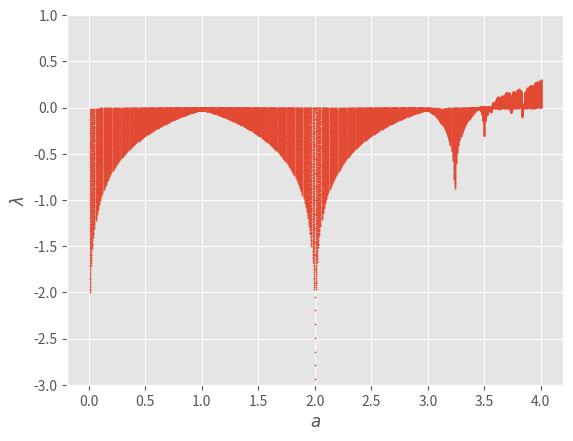

Write the Python code that produced this figure.
import matplotlib.pyplot as plt
import numpy as np

plt.style.use("ggplot")

def algo(dl, l, n, log=False):
    lDerPlot = []
    lPlot = []

    while (l<=4):        
        x = 0.2
        lDer = 0

        for i in range(0, n):
            x = l*x*(1-x)
            der = l*(1 - 2*x)
            lDer += np.log10(np.abs(der))
            lDerPlot.append(lDer/n)
            if log:
                lPlot.append(log10(l))
            else:
                lPlot.append(l)

        l += dl
        #plt.scatter(l, (lDer/n), s=10, c="black")
    plt.scatter(lPlot, lDerPlot, s=0.6)
        
    plt.ylabel(r"$\lambda$")
    plt.xlabel(r"$a$")    
    plt.show()

plt.ylim(-3, 1)
algo(0.01, 0, 100)
